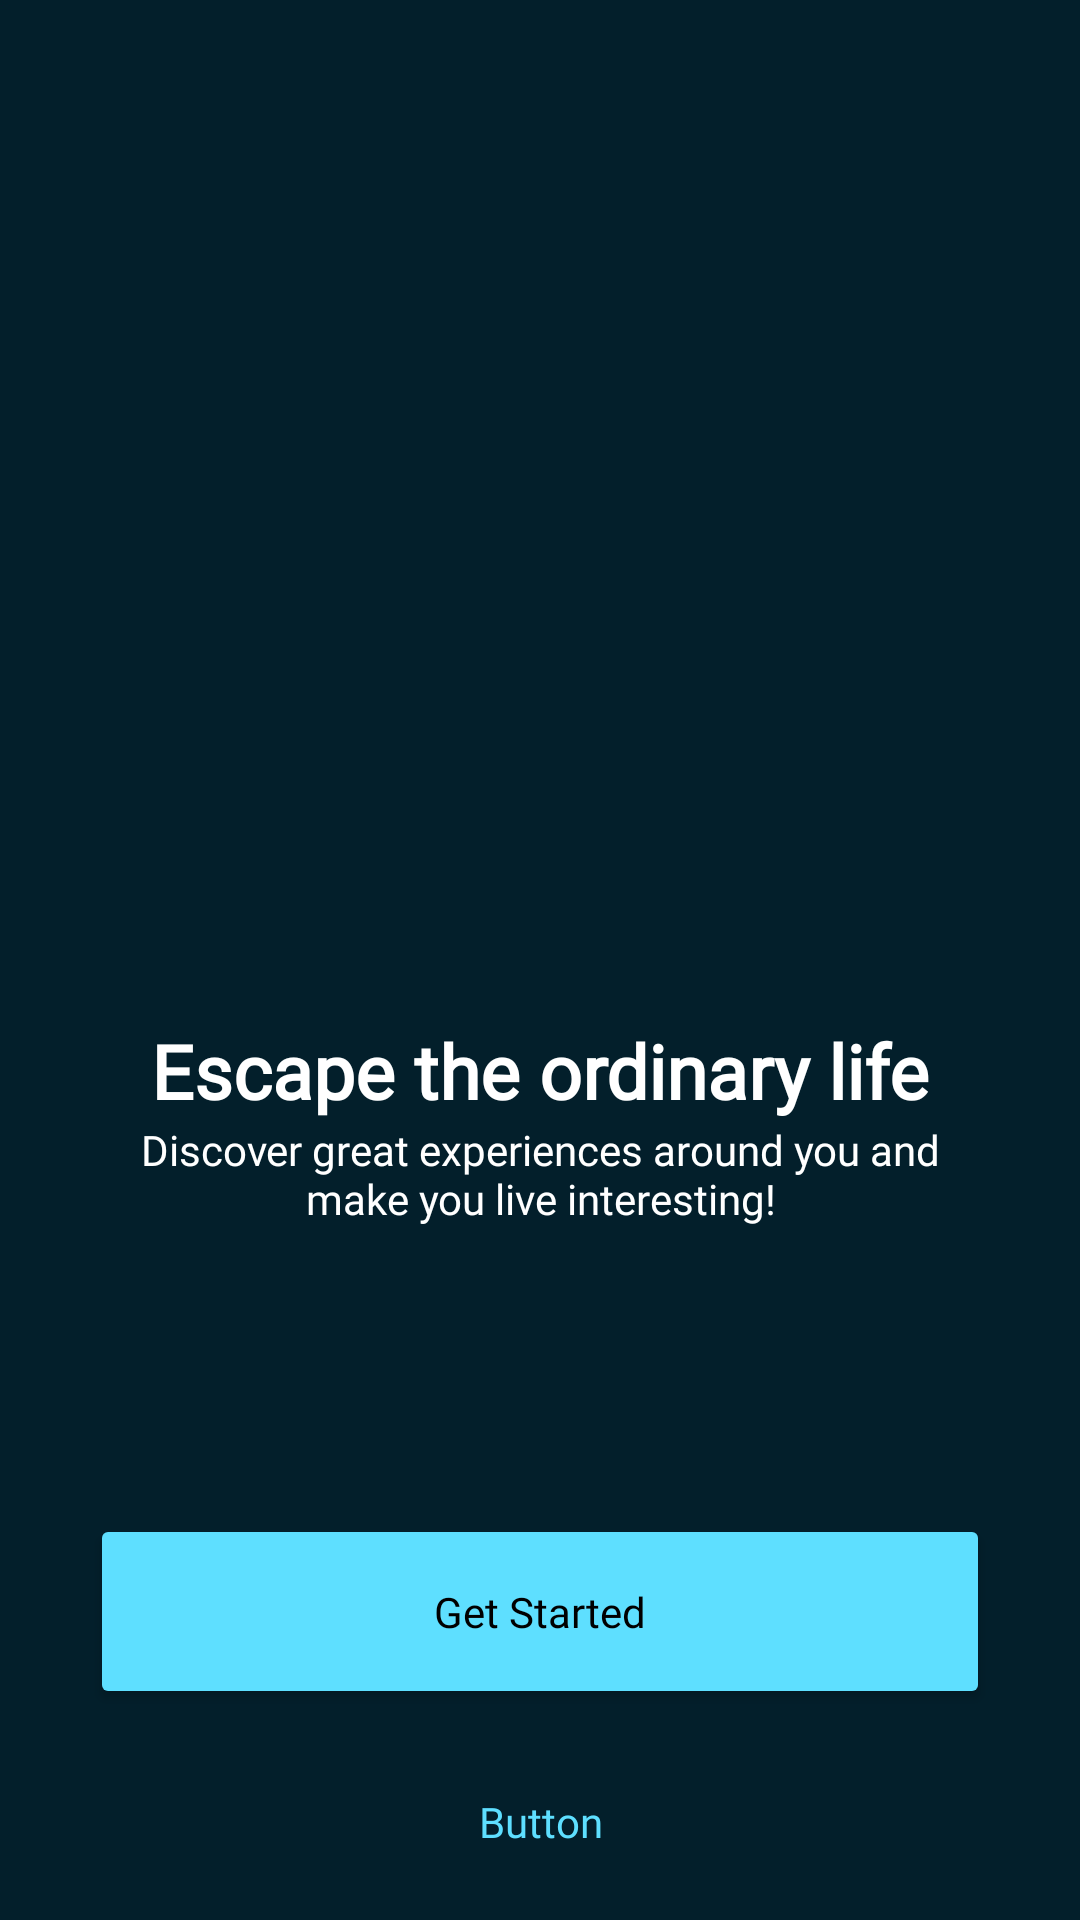

Layout XML and referenced resources for this Android screen:
<!-- AndroidManifest.xml: application theme Theme.AppCompat.NoActionBar -->
<!-- res/layout/welcome_screen.xml -->
<?xml version="1.0" encoding="utf-8"?>
<androidx.constraintlayout.widget.ConstraintLayout xmlns:android="http://schemas.android.com/apk/res/android"
    xmlns:app="http://schemas.android.com/apk/res-auto"
    xmlns:tools="http://schemas.android.com/tools"
    android:layout_width="match_parent"
    android:layout_height="match_parent"
    android:background="#031F2B"
    tools:context=".WelcomeScreen">

    <Button
        android:id="@+id/button4"
        android:layout_width="match_parent"
        android:layout_height="wrap_content"
        android:layout_marginHorizontal="30dp"
        android:layout_marginTop="110dp"
        android:layout_marginBottom="10dp"
        android:height="65dp"
        android:backgroundTint="#5EDFFF"
        android:fontFamily="@font/poppins_medium"
        android:text="Get Started"
        android:textAllCaps="false"
        android:textColor="@color/black"
        app:cornerRadius="10dp"
        app:layout_constraintBottom_toTopOf="@+id/button2"
        app:layout_constraintEnd_toEndOf="@+id/imageView"
        app:layout_constraintStart_toStartOf="@+id/imageView"
        app:layout_constraintTop_toBottomOf="@+id/textView2"
        tools:ignore="MissingConstraints" />

    <androidx.appcompat.widget.AppCompatButton
        android:id="@+id/button2"
        android:layout_width="0dp"
        android:layout_height="wrap_content"
        android:layout_marginBottom="20dp"
        android:height="55dp"
        android:background="@drawable/bg_outline_btn_welcome_screen"
        android:fontFamily="@font/poppins_medium"
        android:text="Button"
        android:textAllCaps="false"
        android:textColor="#5EDFFF"
        app:layout_constraintBottom_toBottomOf="parent"
        app:layout_constraintEnd_toEndOf="@+id/imageView"
        app:layout_constraintHorizontal_bias="0.0"
        app:layout_constraintStart_toStartOf="@+id/imageView"
        app:layout_constraintTop_toBottomOf="@+id/button4"
        tools:ignore="MissingConstraints" />

    <ImageView
        android:id="@+id/imageView"
        android:layout_width="0dp"
        android:layout_height="244dp"
        android:layout_marginStart="30dp"
        android:layout_marginTop="80dp"
        android:layout_marginEnd="30dp"
        app:layout_constraintEnd_toEndOf="parent"
        app:layout_constraintStart_toStartOf="parent"
        app:layout_constraintTop_toTopOf="parent"
        app:srcCompat="@drawable/welcome_screen2"
        tools:ignore="MissingConstraints" />

    <TextView
        android:id="@+id/textView"
        android:layout_width="match_parent"
        android:layout_height="wrap_content"
        android:layout_marginHorizontal="30dp"
        android:layout_marginTop="16dp"
        android:fontFamily="@font/poppins_medium"
        android:text="Escape the ordinary life"
        android:textAlignment="center"
        android:textColor="@color/white"
        android:textSize="25dp"
        android:textStyle="bold"
        app:layout_constraintEnd_toEndOf="@+id/imageView"
        app:layout_constraintStart_toStartOf="@+id/imageView"
        app:layout_constraintTop_toBottomOf="@+id/imageView"
        tools:ignore="MissingConstraints" />

    <TextView
        android:id="@+id/textView2"
        android:layout_width="match_parent"
        android:layout_height="wrap_content"
        android:layout_marginHorizontal="30dp"
        android:fontFamily="@font/poppins_light"
        android:text="Discover great experiences around you
and make you live interesting!"
        android:textAlignment="center"
        android:textColor="@color/white"
        android:textSize="14sp"
        app:layout_constraintEnd_toEndOf="@+id/textView"
        app:layout_constraintStart_toStartOf="@+id/textView"
        app:layout_constraintTop_toBottomOf="@+id/textView"
        tools:ignore="MissingConstraints" />

</androidx.constraintlayout.widget.ConstraintLayout>
<!-- resources referenced by this layout -->
<resources>

  <!-- not gathered from this repository: default colours our renderer supplied (Android Studio template values) -->
  <color name="black">#FF000000</color>
  <color name="white">#FFFFFFFF</color>
</resources>
